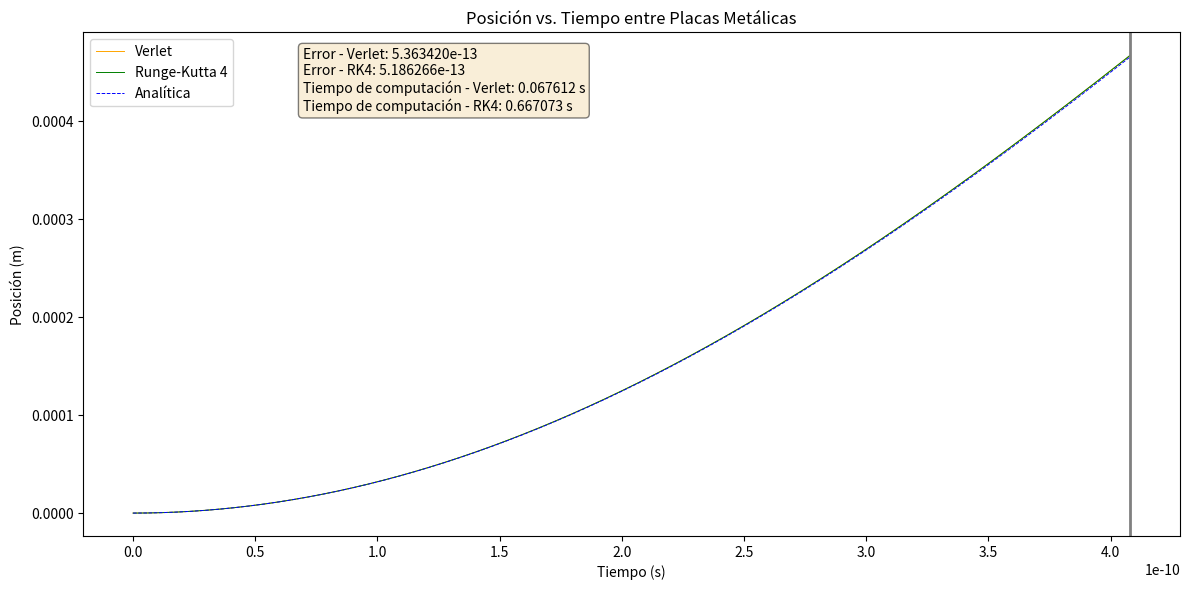

Python code for this plot:
import numpy as np
import matplotlib.pyplot as plt
import time

# Constantes
e = 1.602176634e-19  # Carga del electrón en C
m = 9.1093837139e-31  # Masa del electrón en kg
d = 3e-3  # Distancia en m (3 mm)
f = 0.5e9  # Frecuencia en Hz (1.35 GHz)
V = 110  # Voltaje en V
alpha = 0  # Fase inicial en radianes (0 grados)
x0 = 0  # Posición inicial en m
t0 = 0  # Tiempo inicial en s

# Parámetros derivados
omega = 2 * np.pi * f  # Frecuencia angular en rad/s

# Calcular la aceleración
def acceleration(x, t):
    return (e * V / (m * d)) * np.cos(omega * t + alpha)

# Solución analítica
def analytical_solution(t):
    term1 = x0
    term2 = (0 + (e * V / (m * omega * d)) * np.sin(omega * t0 + alpha)) * (t - t0)
    term3 = (e * V / (m * d * omega**2)) * (np.cos(omega * t + alpha) - np.cos(omega * t0 + alpha))
    term4 = -(e * V / (2 * m)) * (t - t0)**2
    return term1 + term2 - term3 + term4

# Función para la derivada del sistema
def f(y, t):
    x, v = y
    a = acceleration(x, t)
    return np.array([v, a])

# Método de Runge-Kutta 4
def RK_method(f, y0, t):
    y = np.zeros((len(t), len(y0)))
    y[0] = y0
    for i in range(0, len(t) - 1):
        h = t[i + 1] - t[i]
        F1 = h * f(y[i], t[i])
        F2 = h * f(y[i] + F1 / 2, t[i] + h / 2)
        F3 = h * f(y[i] + F2 / 2, t[i] + h / 2)
        F4 = h * f(y[i] + F3, t[i] + h)
        y[i + 1] = y[i] + (F1 + 2 * F2 + 2 * F3 + F4) / 6
    return y

# Método de Verlet
def verlet_method(acceleration, x0, v0, t):
    num_steps = len(t)
    x = x0
    v = v0
    a = acceleration(x, t[0])
    
    positions = np.zeros(num_steps)
    for i in range(num_steps):
        x_new = x + v * (t[1] - t[0]) + 0.5 * a * (t[1] - t[0])**2
        a_new = acceleration(x_new, t[i] + (t[1] - t[0]))
        v_new = v + 0.5 * (a + a_new) * (t[1] - t[0])
        
        # Actualizar para el siguiente paso
        x = x_new
        v = v_new
        a = a_new
        
        # Almacenar resultados
        positions[i] = x
    
    return positions

# Función para calcular el tiempo de computación
def compute_time(method, *args):
    start_time = time.time()
    result = method(*args)
    end_time = time.time()
    return result, end_time - start_time

# Función para calcular el MSE (Error)
def compute_error(numerical_solution, analytical_solution):
    return np.mean((numerical_solution - analytical_solution) ** 2)

# Condiciones iniciales
v0 = 0  # Velocidad inicial en m/s
y0 = [x0, v0]  # Estado inicial [posición, velocidad]

# Parámetros de la simulación
delta_t = 1e-14  # Paso de tiempo en s
T = 4.08e-10  # Tiempo total de simulación en s
num_steps = int(T / delta_t)
times = np.linspace(t0, T, num_steps)

# Ejecutar métodos y calcular tiempos de computación
positions_verlet, time_verlet = compute_time(verlet_method, acceleration, x0, v0, times)
y_rk4, time_rk4 = compute_time(RK_method, f, y0, times)
positions_rk4 = y_rk4[:, 0]

# Calcular la solución analítica
analytical_positions = np.array([analytical_solution(t) for t in times])

# Calcular Error (MSE)
error_verlet = compute_error(positions_verlet, analytical_positions)
error_rk4 = compute_error(positions_rk4, analytical_positions)

# Calcular velocidades finales
final_velocity_verlet = (positions_verlet[-1] - positions_verlet[-2]) / delta_t
final_velocity_rk4 = y_rk4[-1, 1]

# Calcular velocidad final de la solución analítica
def analytical_velocity_corrected(t):
    term1 = 0 + (e * V / (m * omega * d)) * np.sin(omega * t0 + alpha)
    term2 = (e * V / (m * d * omega)) * np.sin(omega * t + alpha)
    term3 = (e * V / m) * (t - t0)
    return term1 + term2 + term3

final_velocity_analytical_corrected = analytical_velocity_corrected(T)

# Graficar los resultados
plt.figure(figsize=(12, 6))

plt.plot(times, positions_verlet, label='Verlet', color='orange', linestyle='-', linewidth=0.7)
plt.plot(times, positions_rk4, label='Runge-Kutta 4', color='green', linestyle='-', linewidth=0.7)
plt.plot(times, analytical_positions, label='Analítica', color='blue', linestyle='dashed', linewidth=0.7)

# Añadir la placa de metal a la derecha
plt.axvline(x=times[-1], color='gray', linestyle='-', linewidth=2)

# Anotaciones de tiempo de computación, errores medios cuadrados y velocidades finales
textstr = '\n'.join((
    f'Error - Verlet: {error_verlet:.6e}',
    f'Error - RK4: {error_rk4:.6e}',
    f'Tiempo de computación - Verlet: {time_verlet:.6f} s',
    f'Tiempo de computación - RK4: {time_rk4:.6f} s',
))
props = dict(boxstyle='round', facecolor='wheat', alpha=0.5)
plt.gca().text(0.20, 0.97, textstr, transform=plt.gca().transAxes, fontsize=10,
               verticalalignment='top', bbox=props, color='black')

plt.xlabel('Tiempo (s)')
plt.ylabel('Posición (m)')
plt.title('Posición vs. Tiempo entre Placas Metálicas')
plt.legend()

plt.tight_layout()
plt.show()
